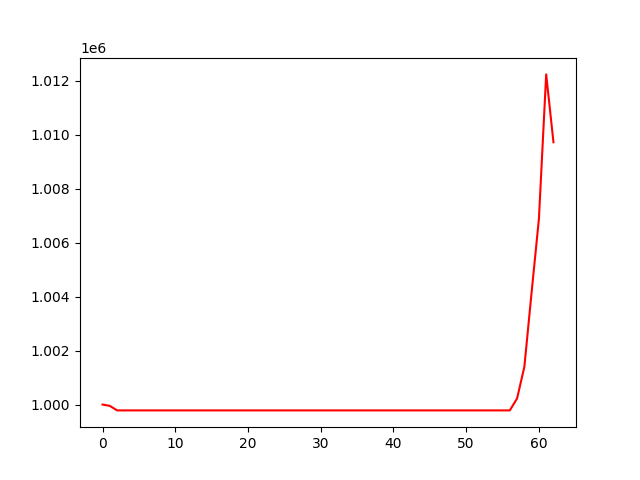

The file beside this chart, header and first rows:
, 0
0, 1000000
1, 999952
2, 999784
3, 999784
4, 999784
5, 999784
6, 999784
7, 999784
8, 999784
9, 999784
10, 999784
11, 999784
12, 999784
13, 999784
14, 999784
15, 999784
16, 999784
17, 999784
18, 999784
19, 999784
20, 999784
21, 999784
22, 999784
23, 999784
24, 999784
25, 999784
26, 999784
27, 999784
28, 999784
29, 999784
30, 999784
31, 999784
32, 999784
33, 999784
34, 999784
35, 999784
36, 999784
37, 999784
38, 999784
39, 999784
40, 999784
41, 999784
42, 999784
43, 999784
44, 999784
45, 999784
46, 999784
47, 999784
48, 999784
49, 999784
50, 999784
51, 999784
52, 999784
53, 999784
54, 999784
55, 999784
56, 999784
57, 1000227
58, 1001399
59, 1004173
... 3 more rows
